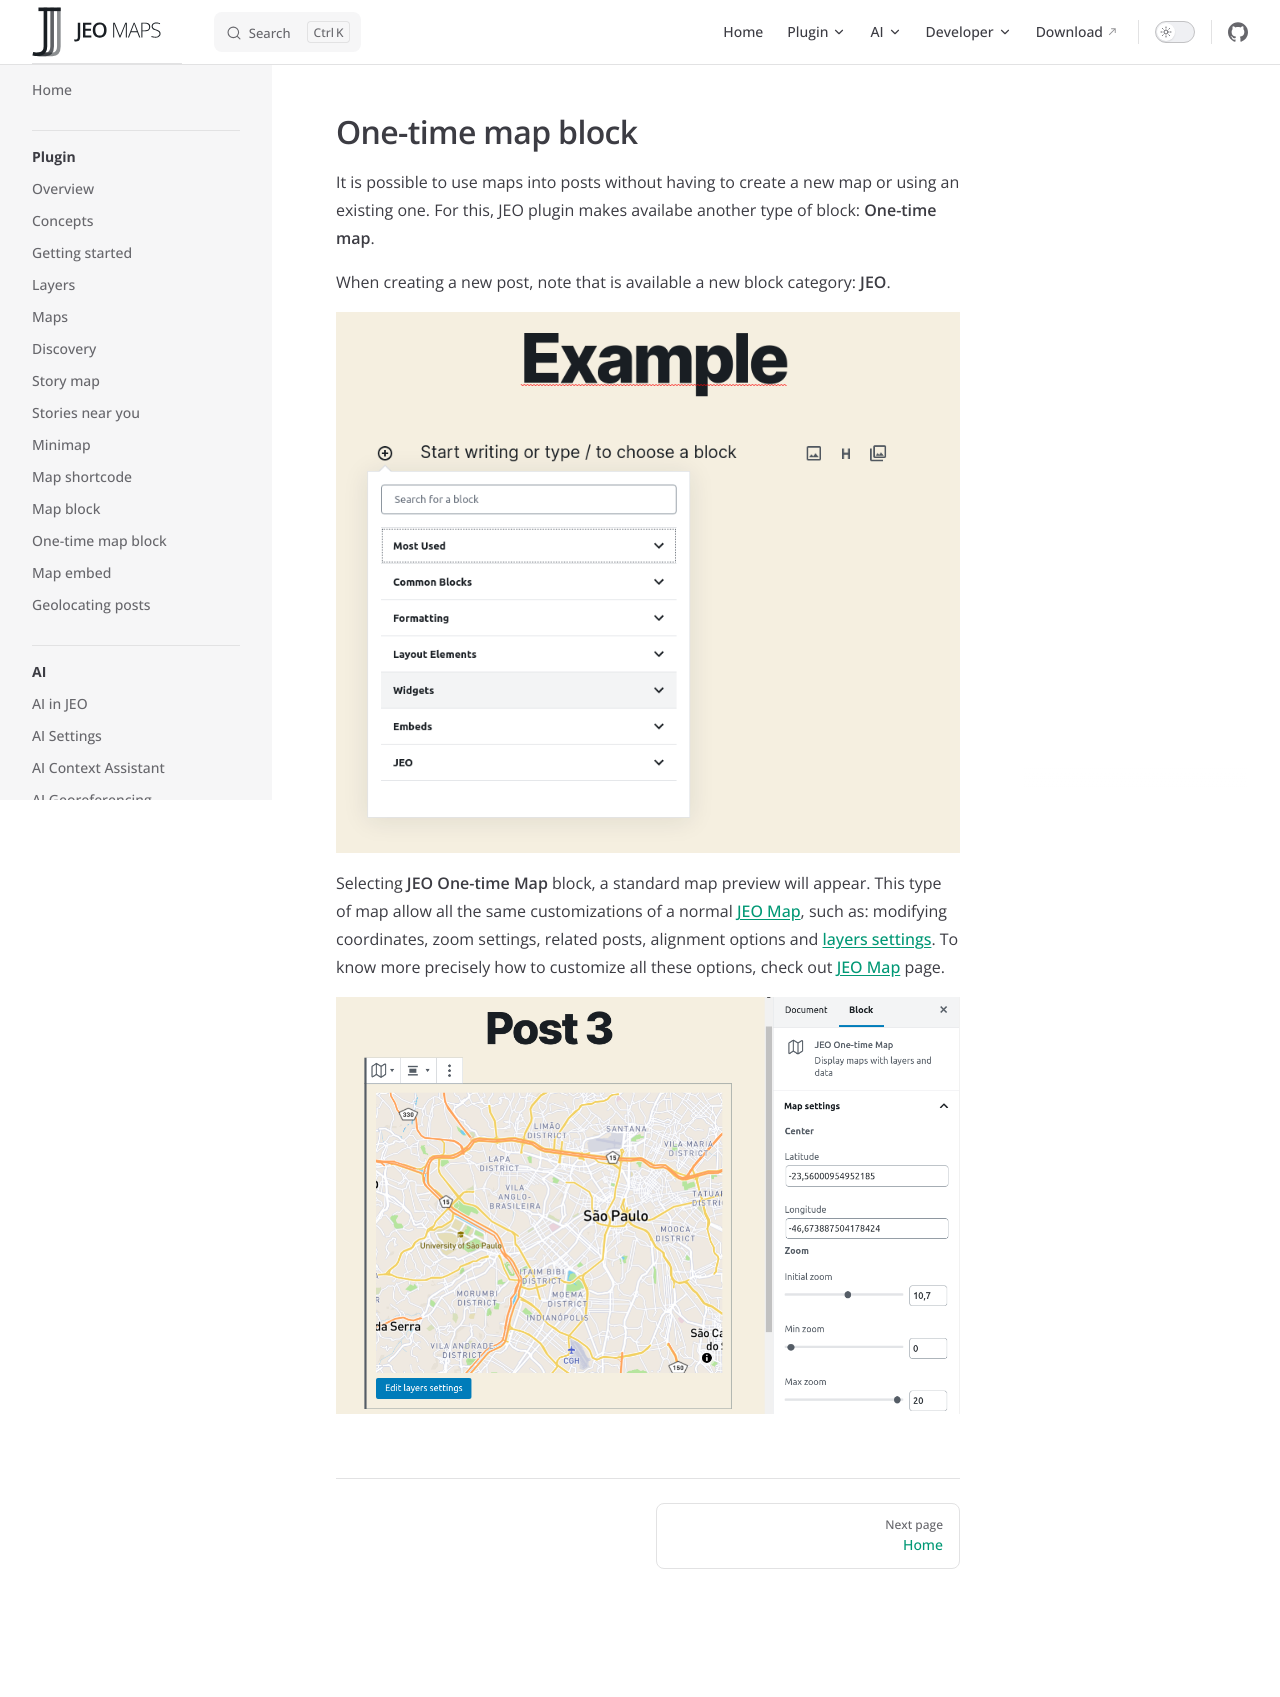

repository: InfoAmazonia/jeo-plugin · page: docs/one-time-map-block.html · generator: mkdocs

# One-time map block

It is possible to use maps into posts without having to create a new map or using an existing one. For this, JEO plugin makes availabe another type of block: **One-time map**.

When creating a new post, note that is available a new block category: **JEO**.

![JEO block](img/JEO-block.png)

Selecting **JEO One-time Map** block, a standard map preview will appear. This type of map allow all the same customizations of a normal [JEO Map](map-post.md), such as: modifying coordinates, zoom settings, related posts, alignment options and [layers settings](layer-post.md). To know more precisely how to customize all these options, check out [JEO Map](map-post.md) page.

![One-time Map Example](img/one-time-map-example.png)
